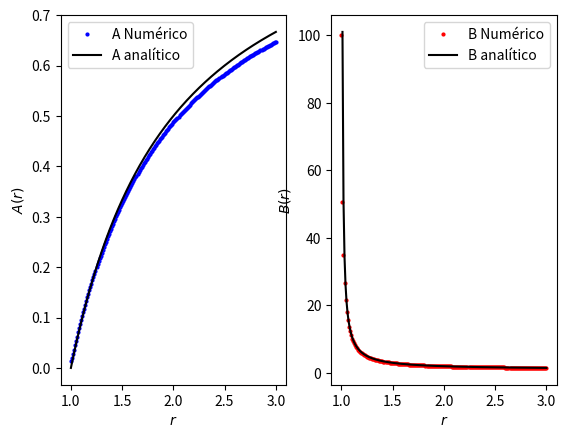

The matplotlib source for this figure:

"""

Descrição: Resolve numericamente pelo método de Runge-Kutta um sistema de EDOs
derivados a partir das equações de Einstein para a métrica de Schwarzchild.
Mostrando o Gráfico dos parametros A(r) e B(r) para a métrica ds² = -A(r)c²dt²+B(r)dr²

[redacted]

"""

import numpy as np
from matplotlib import pyplot as plt

#defina as duas equações diferenciais
def eqA(A,B,r):#A,B e r são números
	return A*B/r-A/r

def eqB(A,B,r):
	return -B**2/r+B/r

#definindo as condições iniciais:
A0 = 0.013#valor próximo de zero que parece propiciar convergencia para B=100
B0 = 100#tomado como infinito


#O buraco negro possui raio 1, logo a solução só está definida no intervalo [1,inf]
r0=1
rmax=3
h=0.01#passo fixo

r=np.arange(r0,rmax+h/2.,h)

#defindo a matriz de soluções:
A = np.zeros_like(r)
B = np.zeros_like(r)

#definindo as condições iniciais:
A[0],B[0] = A0,B0



#método de Runge-Kutta de ordem 2
for n in range(1,len(r)):
	#primeiro calcular K1a e K1b, depois K2a e K2b
	K1a = eqA(A[n-1],B[n-1],r[n-1])
	K1b = eqB(A[n-1],B[n-1],r[n-1])

	K2a = eqA(A[n-1]+h*K1a,B[n-1]+h*K1b,r[n-1]+h)#
	K2b = eqB(A[n-1]+h*K1a,B[n-1]+h*K1b,r[n-1]+h)

	#Atualizando os valores de A e B
	A[n] = A[n-1]+.5*h*(K1a+K2a)#depende tanto de A e B
	B[n] = B[n-1]+.5*h*(K1b+K2b)


#solução analítica
A_analitico = (1 - (1/r))
B_analitico = (1 - (1/r))**(-1)

#gráfico:

plt.figure('Metrica em função da distância radial')
plt.subplot(1,2,1)
plt.plot(r,A,'ob',markersize =2,label='A Numérico')
plt.plot(r,A_analitico,'-k',label = 'A analítico')
plt.xlabel('$ r $')
plt.ylabel('$ A(r) $')
plt.legend()

plt.subplot(1,2,2)
plt.plot(r,B,'or',markersize = 2,label = 'B Numérico')
plt.plot(r,B_analitico,'-k',label = 'B analítico')
plt.xlabel('$ r $')
plt.ylabel('$ B(r) $')
plt.legend()

plt.show()
